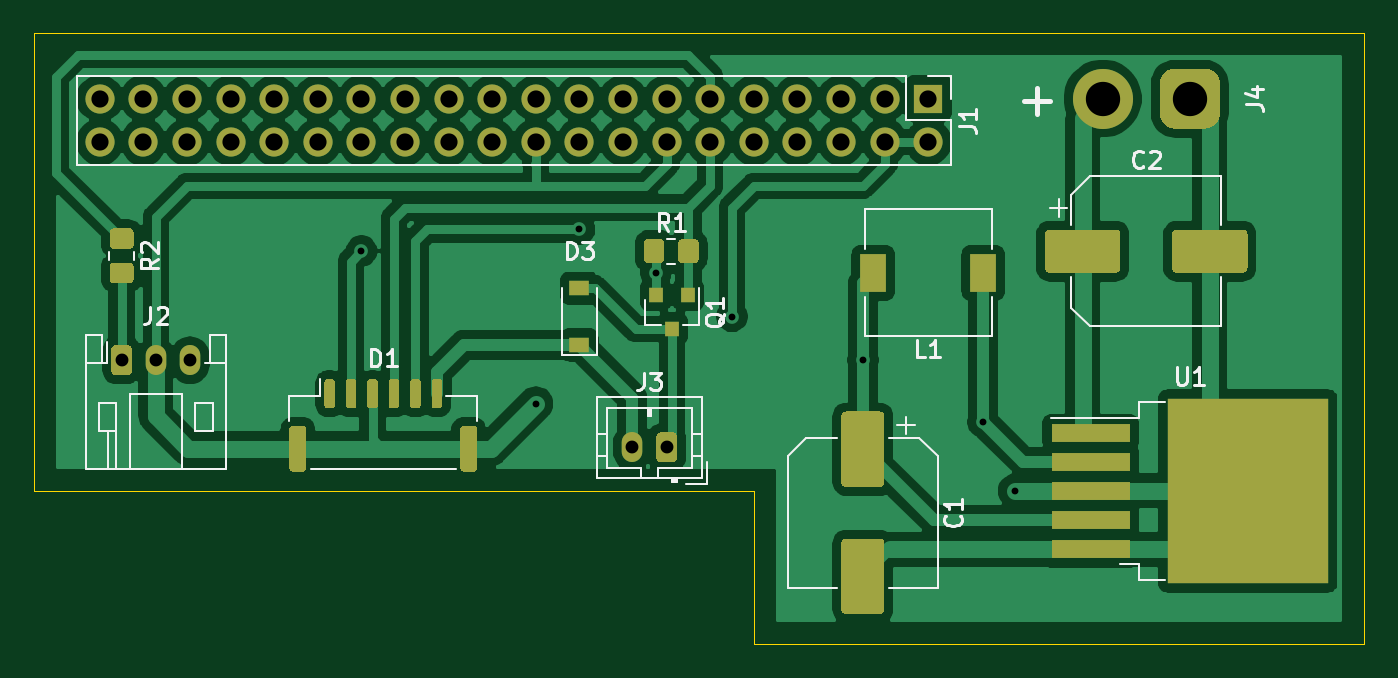
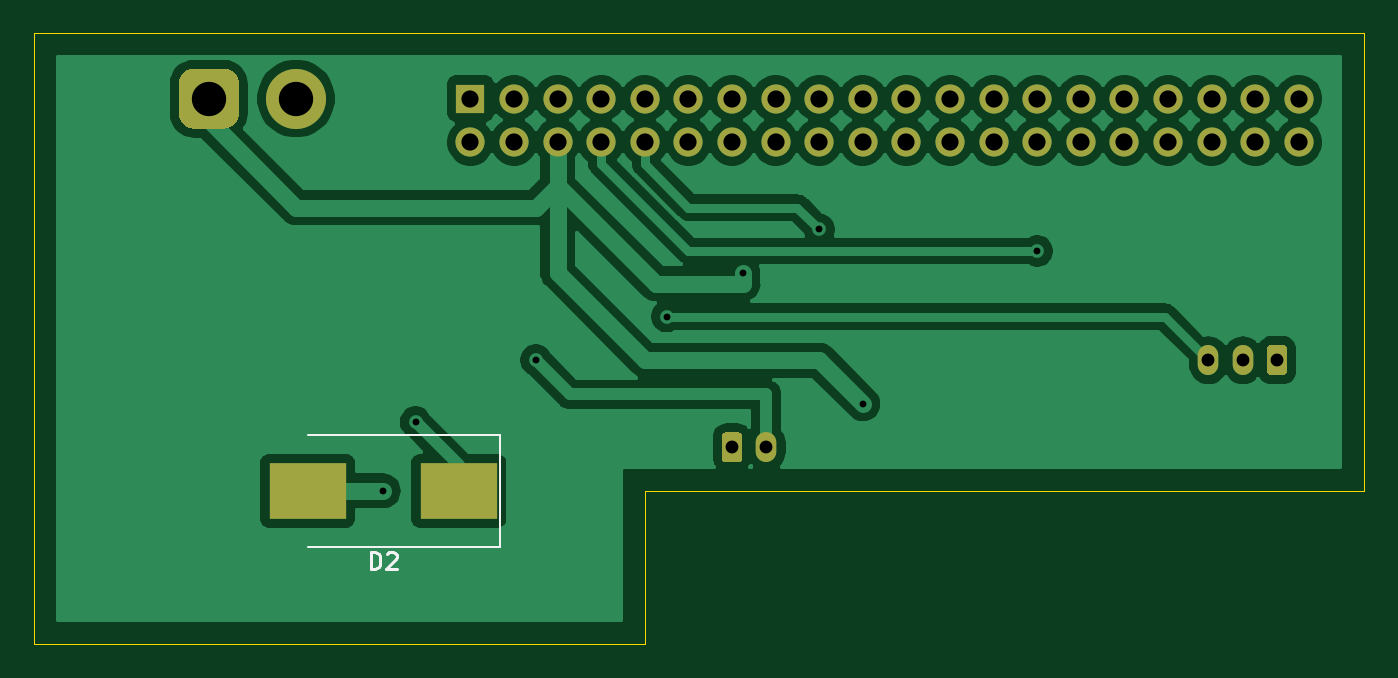
Circuit board: 9 layer files. Board 77.5 x 35.6 mm.
- bottom_copper: rpi2_hls_lfcd2-B_Cu.gbr (71416 bytes)
- bottom_mask: rpi2_hls_lfcd2-B_Mask.gbr (2867 bytes)
- bottom_silk: rpi2_hls_lfcd2-B_SilkS.gbr (1273 bytes)
- outline: rpi2_hls_lfcd2-Edge_Cuts.gbr (791 bytes)
- top_copper: rpi2_hls_lfcd2-F_Cu.gbr (108828 bytes)
- top_mask: rpi2_hls_lfcd2-F_Mask.gbr (8823 bytes)
- top_silk: rpi2_hls_lfcd2-F_SilkS.gbr (12736 bytes)
- drill: rpi2_hls_lfcd2-NPTH.drl (268 bytes)
- drill: rpi2_hls_lfcd2-PTH.drl (886 bytes)

=== bottom_copper: rpi2_hls_lfcd2-B_Cu.gbr (71416 bytes, source omitted) ===
=== bottom_mask: rpi2_hls_lfcd2-B_Mask.gbr ===
%TF.GenerationSoftware,KiCad,Pcbnew,5.1.7*%
%TF.CreationDate,2020-11-04T07:04:29+03:00*%
%TF.ProjectId,rpi2_hls_lfcd2,72706932-5f68-46c7-935f-6c666364322e,rev?*%
%TF.SameCoordinates,Original*%
%TF.FileFunction,Soldermask,Bot*%
%TF.FilePolarity,Negative*%
%FSLAX46Y46*%
G04 Gerber Fmt 4.6, Leading zero omitted, Abs format (unit mm)*
G04 Created by KiCad (PCBNEW 5.1.7) date 2020-11-04 07:04:29*
%MOMM*%
%LPD*%
G01*
G04 APERTURE LIST*
%ADD10C,3.500000*%
%ADD11O,1.200000X1.750000*%
%ADD12R,4.500000X3.300000*%
%ADD13O,1.700000X1.700000*%
%ADD14R,1.700000X1.700000*%
G04 APERTURE END LIST*
D10*
%TO.C,J4*%
X203200000Y-71120000D03*
G36*
G01*
X210030000Y-70245000D02*
X210030000Y-71995000D01*
G75*
G02*
X209155000Y-72870000I-875000J0D01*
G01*
X207405000Y-72870000D01*
G75*
G02*
X206530000Y-71995000I0J875000D01*
G01*
X206530000Y-70245000D01*
G75*
G02*
X207405000Y-69370000I875000J0D01*
G01*
X209155000Y-69370000D01*
G75*
G02*
X210030000Y-70245000I0J-875000D01*
G01*
G37*
%TD*%
D11*
%TO.C,J3*%
X175800000Y-91440000D03*
G36*
G01*
X178400000Y-90814999D02*
X178400000Y-92065001D01*
G75*
G02*
X178150001Y-92315000I-249999J0D01*
G01*
X177449999Y-92315000D01*
G75*
G02*
X177200000Y-92065001I0J249999D01*
G01*
X177200000Y-90814999D01*
G75*
G02*
X177449999Y-90565000I249999J0D01*
G01*
X178150001Y-90565000D01*
G75*
G02*
X178400000Y-90814999I0J-249999D01*
G01*
G37*
%TD*%
%TO.C,J2*%
X150050000Y-86360000D03*
X148050000Y-86360000D03*
G36*
G01*
X145450000Y-86985001D02*
X145450000Y-85734999D01*
G75*
G02*
X145699999Y-85485000I249999J0D01*
G01*
X146400001Y-85485000D01*
G75*
G02*
X146650000Y-85734999I0J-249999D01*
G01*
X146650000Y-86985001D01*
G75*
G02*
X146400001Y-87235000I-249999J0D01*
G01*
X145699999Y-87235000D01*
G75*
G02*
X145450000Y-86985001I0J249999D01*
G01*
G37*
%TD*%
D12*
%TO.C,D2*%
X202520000Y-93980000D03*
X193720000Y-93980000D03*
%TD*%
D13*
%TO.C,J1*%
X144780000Y-73660000D03*
X144780000Y-71120000D03*
X147320000Y-73660000D03*
X147320000Y-71120000D03*
X149860000Y-73660000D03*
X149860000Y-71120000D03*
X152400000Y-73660000D03*
X152400000Y-71120000D03*
X154940000Y-73660000D03*
X154940000Y-71120000D03*
X157480000Y-73660000D03*
X157480000Y-71120000D03*
X160020000Y-73660000D03*
X160020000Y-71120000D03*
X162560000Y-73660000D03*
X162560000Y-71120000D03*
X165100000Y-73660000D03*
X165100000Y-71120000D03*
X167640000Y-73660000D03*
X167640000Y-71120000D03*
X170180000Y-73660000D03*
X170180000Y-71120000D03*
X172720000Y-73660000D03*
X172720000Y-71120000D03*
X175260000Y-73660000D03*
X175260000Y-71120000D03*
X177800000Y-73660000D03*
X177800000Y-71120000D03*
X180340000Y-73660000D03*
X180340000Y-71120000D03*
X182880000Y-73660000D03*
X182880000Y-71120000D03*
X185420000Y-73660000D03*
X185420000Y-71120000D03*
X187960000Y-73660000D03*
X187960000Y-71120000D03*
X190500000Y-73660000D03*
X190500000Y-71120000D03*
X193040000Y-73660000D03*
D14*
X193040000Y-71120000D03*
%TD*%
M02*

=== bottom_silk: rpi2_hls_lfcd2-B_SilkS.gbr ===
%TF.GenerationSoftware,KiCad,Pcbnew,5.1.7*%
%TF.CreationDate,2020-11-04T07:04:29+03:00*%
%TF.ProjectId,rpi2_hls_lfcd2,72706932-5f68-46c7-935f-6c666364322e,rev?*%
%TF.SameCoordinates,Original*%
%TF.FileFunction,Legend,Bot*%
%TF.FilePolarity,Positive*%
%FSLAX46Y46*%
G04 Gerber Fmt 4.6, Leading zero omitted, Abs format (unit mm)*
G04 Created by KiCad (PCBNEW 5.1.7) date 2020-11-04 07:04:29*
%MOMM*%
%LPD*%
G01*
G04 APERTURE LIST*
%ADD10C,0.120000*%
%ADD11C,0.150000*%
G04 APERTURE END LIST*
D10*
%TO.C,D2*%
X191320000Y-97230000D02*
X202520000Y-97230000D01*
X191320000Y-90730000D02*
X202520000Y-90730000D01*
X191320000Y-90730000D02*
X191320000Y-97230000D01*
D11*
X198858095Y-98532380D02*
X198858095Y-97532380D01*
X198620000Y-97532380D01*
X198477142Y-97580000D01*
X198381904Y-97675238D01*
X198334285Y-97770476D01*
X198286666Y-97960952D01*
X198286666Y-98103809D01*
X198334285Y-98294285D01*
X198381904Y-98389523D01*
X198477142Y-98484761D01*
X198620000Y-98532380D01*
X198858095Y-98532380D01*
X197905714Y-97627619D02*
X197858095Y-97580000D01*
X197762857Y-97532380D01*
X197524761Y-97532380D01*
X197429523Y-97580000D01*
X197381904Y-97627619D01*
X197334285Y-97722857D01*
X197334285Y-97818095D01*
X197381904Y-97960952D01*
X197953333Y-98532380D01*
X197334285Y-98532380D01*
%TD*%
M02*

=== outline: rpi2_hls_lfcd2-Edge_Cuts.gbr ===
%TF.GenerationSoftware,KiCad,Pcbnew,5.1.7*%
%TF.CreationDate,2020-11-04T07:04:29+03:00*%
%TF.ProjectId,rpi2_hls_lfcd2,72706932-5f68-46c7-935f-6c666364322e,rev?*%
%TF.SameCoordinates,Original*%
%TF.FileFunction,Profile,NP*%
%FSLAX46Y46*%
G04 Gerber Fmt 4.6, Leading zero omitted, Abs format (unit mm)*
G04 Created by KiCad (PCBNEW 5.1.7) date 2020-11-04 07:04:29*
%MOMM*%
%LPD*%
G01*
G04 APERTURE LIST*
%TA.AperFunction,Profile*%
%ADD10C,0.050000*%
%TD*%
G04 APERTURE END LIST*
D10*
X218440000Y-67310000D02*
X140970000Y-67310000D01*
X218440000Y-102870000D02*
X218440000Y-67310000D01*
X182880000Y-102870000D02*
X218440000Y-102870000D01*
X182880000Y-93980000D02*
X182880000Y-102870000D01*
X140970000Y-93980000D02*
X140970000Y-67310000D01*
X182880000Y-93980000D02*
X140970000Y-93980000D01*
M02*

=== top_copper: rpi2_hls_lfcd2-F_Cu.gbr (108828 bytes, source omitted) ===
=== top_mask: rpi2_hls_lfcd2-F_Mask.gbr (8823 bytes, source omitted) ===
=== top_silk: rpi2_hls_lfcd2-F_SilkS.gbr (12736 bytes, source omitted) ===
=== drill: rpi2_hls_lfcd2-NPTH.drl ===
M48
; DRILL file {KiCad 5.1.7} date Wed Nov  4 07:04:33 2020
; FORMAT={-:-/ absolute / inch / decimal}
; #@! TF.CreationDate,2020-11-04T07:04:33+03:00
; #@! TF.GenerationSoftware,Kicad,Pcbnew,5.1.7
; #@! TF.FileFunction,NonPlated,1,2,NPTH
FMAT,2
INCH
%
G90
G05
T0
M30

=== drill: rpi2_hls_lfcd2-PTH.drl ===
M48
; DRILL file {KiCad 5.1.7} date Wed Nov  4 07:04:33 2020
; FORMAT={-:-/ absolute / inch / decimal}
; #@! TF.CreationDate,2020-11-04T07:04:33+03:00
; #@! TF.GenerationSoftware,Kicad,Pcbnew,5.1.7
; #@! TF.FileFunction,Plated,1,2,PTH
FMAT,2
INCH
T1C0.0157
T2C0.0295
T3C0.0394
T4C0.0787
%
G90
G05
T1
X6.3Y-3.15
X6.7Y-3.5
X6.8Y-3.1
X6.975Y-3.2
X7.15Y-3.3
X7.45Y-3.4
X7.726Y-3.5421
X7.8Y-3.7
T2
X5.75Y-3.4
X5.8287Y-3.4
X5.9075Y-3.4
X6.9213Y-3.6
X7.0Y-3.6
T3
X5.7Y-2.8
X5.7Y-2.9
X5.8Y-2.8
X5.8Y-2.9
X5.9Y-2.8
X5.9Y-2.9
X6.0Y-2.8
X6.0Y-2.9
X6.1Y-2.8
X6.1Y-2.9
X6.2Y-2.8
X6.2Y-2.9
X6.3Y-2.8
X6.3Y-2.9
X6.4Y-2.8
X6.4Y-2.9
X6.5Y-2.8
X6.5Y-2.9
X6.6Y-2.8
X6.6Y-2.9
X6.7Y-2.8
X6.7Y-2.9
X6.8Y-2.8
X6.8Y-2.9
X6.9Y-2.8
X6.9Y-2.9
X7.0Y-2.8
X7.0Y-2.9
X7.1Y-2.8
X7.1Y-2.9
X7.2Y-2.8
X7.2Y-2.9
X7.3Y-2.8
X7.3Y-2.9
X7.4Y-2.8
X7.4Y-2.9
X7.5Y-2.8
X7.5Y-2.9
X7.6Y-2.8
X7.6Y-2.9
T4
X8.0Y-2.8
X8.2Y-2.8
T0
M30

